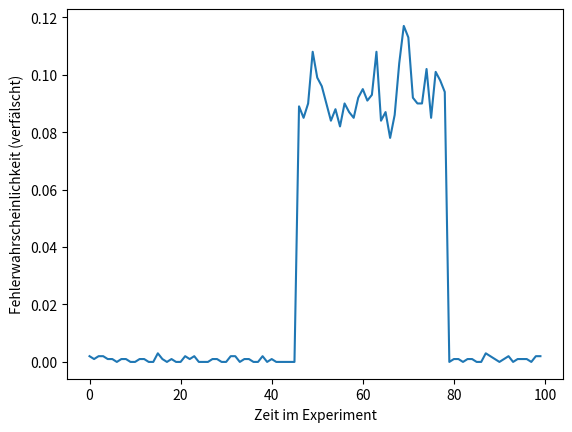

Write the Python code that produced this figure.
import numpy as np
import random

n = 100000
scale1 = 0.3
scale2 = 0.6

rainStart = random.randint(int(n * 0.1), int(n * 0.8))
rainEnd = random.randint(rainStart + int(n * 0.1), int(n * 0.9))

print(rainStart, rainEnd)

sent = np.random.randint(0, 1000, n)

error = np.random.normal(scale=scale1, size=n).astype(int)
error2 = np.random.normal(scale=scale2, size=rainEnd - rainStart).astype(int)
error[rainStart : rainEnd] = error2
received = sent + error

with open("Übertragungskanal.csv", "w") as f:
    f.write("n;sent;received\n")
    for n, (s, r) in enumerate(zip(sent, received)):
        f.write(f"{n};{s};{r}\n")

# Diagramm
from matplotlib import pyplot as plt

bin_len = 1000

error = np.where(error != 0, 1, 0)
error = np.reshape(error, (-1, bin_len))
error = np.sum(error, axis=1) / bin_len
print(error)

plt.plot(error)
plt.ylabel("Fehlerwahrscheinlichkeit (verfälscht)")
plt.xlabel("Zeit im Experiment")
plt.show()
